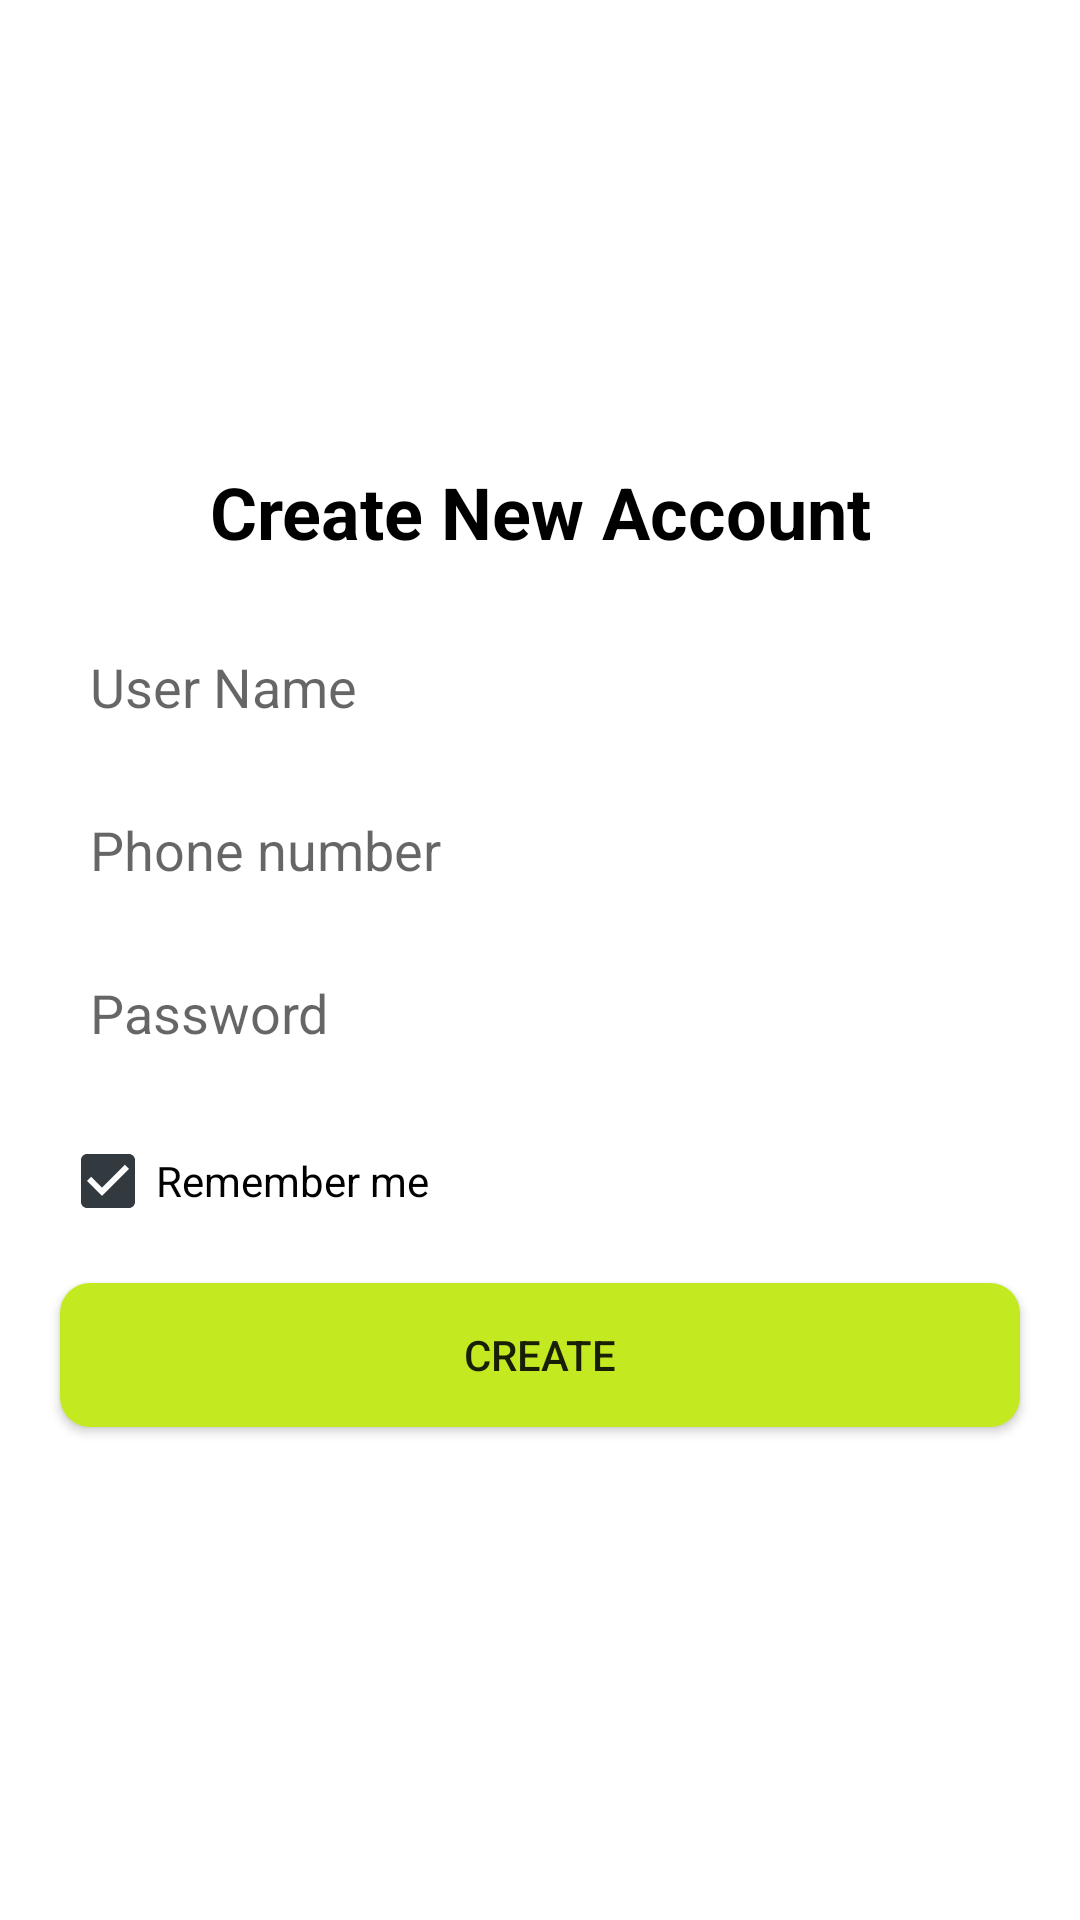

Android layout source for this screen:
<!-- AndroidManifest.xml: application theme AppTheme -->
<!-- res/layout/fragment_sig_up_with_number.xml -->
<?xml version="1.0" encoding="utf-8"?>
<LinearLayout xmlns:android="http://schemas.android.com/apk/res/android"
    xmlns:tools="http://schemas.android.com/tools"
    android:layout_width="match_parent"
    android:orientation="vertical"
    android:layout_height="match_parent"
    android:gravity="center"
    tools:context=".Fragment.SigUpWithNumberFragment">

    <TextView
        android:id="@+id/tv_number"
        android:layout_marginBottom="20dp"
        android:textColor="@color/black"
        android:textSize="24sp"
        android:textStyle="bold"
        android:gravity="center"
        android:layout_width="match_parent"
        android:layout_height="wrap_content"
        android:text="@string/create_new_account" />

    <EditText
        android:id="@+id/sig_up_user_name_with_n"
        android:layout_width="match_parent"
        android:layout_height="wrap_content"
        android:ems="10"
        android:background="@drawable/rounded_border_edittext"
        android:padding="10dp"
        android:layout_marginLeft="20dp"
        android:layout_marginRight="20dp"
        android:layout_marginBottom="10dp"
        android:hint="@string/user_name"
        android:inputType="textPersonName" />

    <EditText
        android:id="@+id/sign_up_email_with_n"
        android:background="@drawable/rounded_border_edittext"
        android:padding="10dp"
        android:layout_marginLeft="20dp"
        android:layout_marginRight="20dp"
        android:layout_marginBottom="10dp"
        android:layout_width="match_parent"
        android:layout_height="wrap_content"
        android:ems="10"
        android:hint="Phone number"
        android:inputType="phone" />

    <EditText
        android:id="@+id/sign_up_password_with_n"
        android:background="@drawable/rounded_border_edittext"
        android:padding="10dp"
        android:layout_marginBottom="10dp"
        android:layout_marginRight="20dp"
        android:layout_marginLeft="20dp"
        android:layout_width="match_parent"
        android:layout_height="wrap_content"
        android:ems="10"
        android:hint="@string/password"
        android:inputType="textPassword" />

    <CheckBox
        android:id="@+id/sign_up_checkBox_with_n"
        android:layout_width="match_parent"
        android:layout_height="wrap_content"
        android:layout_marginLeft="20dp"
        android:layout_marginRight="20dp"
        android:layout_marginBottom="10dp"
        android:checked="true"
        android:text="@string/remember_me" />

    <Button
        android:id="@+id/sign_up_button_create_with_n"
        android:background="@drawable/custom_button"
        android:layout_marginLeft="20dp"
        android:layout_marginRight="20dp"
        android:layout_width="match_parent"
        android:layout_height="wrap_content"
        android:layout_marginBottom="10dp"
        android:text="@string/create" />


</LinearLayout>
<!-- resources referenced by this layout -->
<resources>
  <color name="black">#000000</color>
  <!-- drawable custom_button (drawable) -->
  <?xml version="1.0" encoding="utf-8"?>
  <shape
      xmlns:android="http://schemas.android.com/apk/res/android"
      android:shape="rectangle">
      <solid
          android:color="@color/colorPrimary">
      </solid>
  
      <corners
          android:radius="10dp">
      </corners>
  
  
  
      <padding
          android:top="0dp"
          android:right="10dp"
          android:left="10dp"
          android:bottom="0dp">
      </padding>
  
  </shape>
  <string name="create">create</string>
  <string name="create_new_account">Create New Account</string>
  <string name="password">Password</string>
  <string name="remember_me">Remember me</string>
  <string name="user_name">User Name</string>
  <style name="AppTheme" parent="Theme.MaterialComponents.Light.NoActionBar">
          
          <item name="colorPrimary">@color/colorPrimary</item>
          <item name="colorPrimaryDark">@color/colorPrimaryDark</item>
          <item name="colorAccent">@color/colorAccent</item>
      </style>
  <color name="colorPrimary">#C3EA21</color>
  <color name="colorPrimaryDark">#C3EA21</color>
  <color name="colorAccent">#32393f</color>
</resources>
